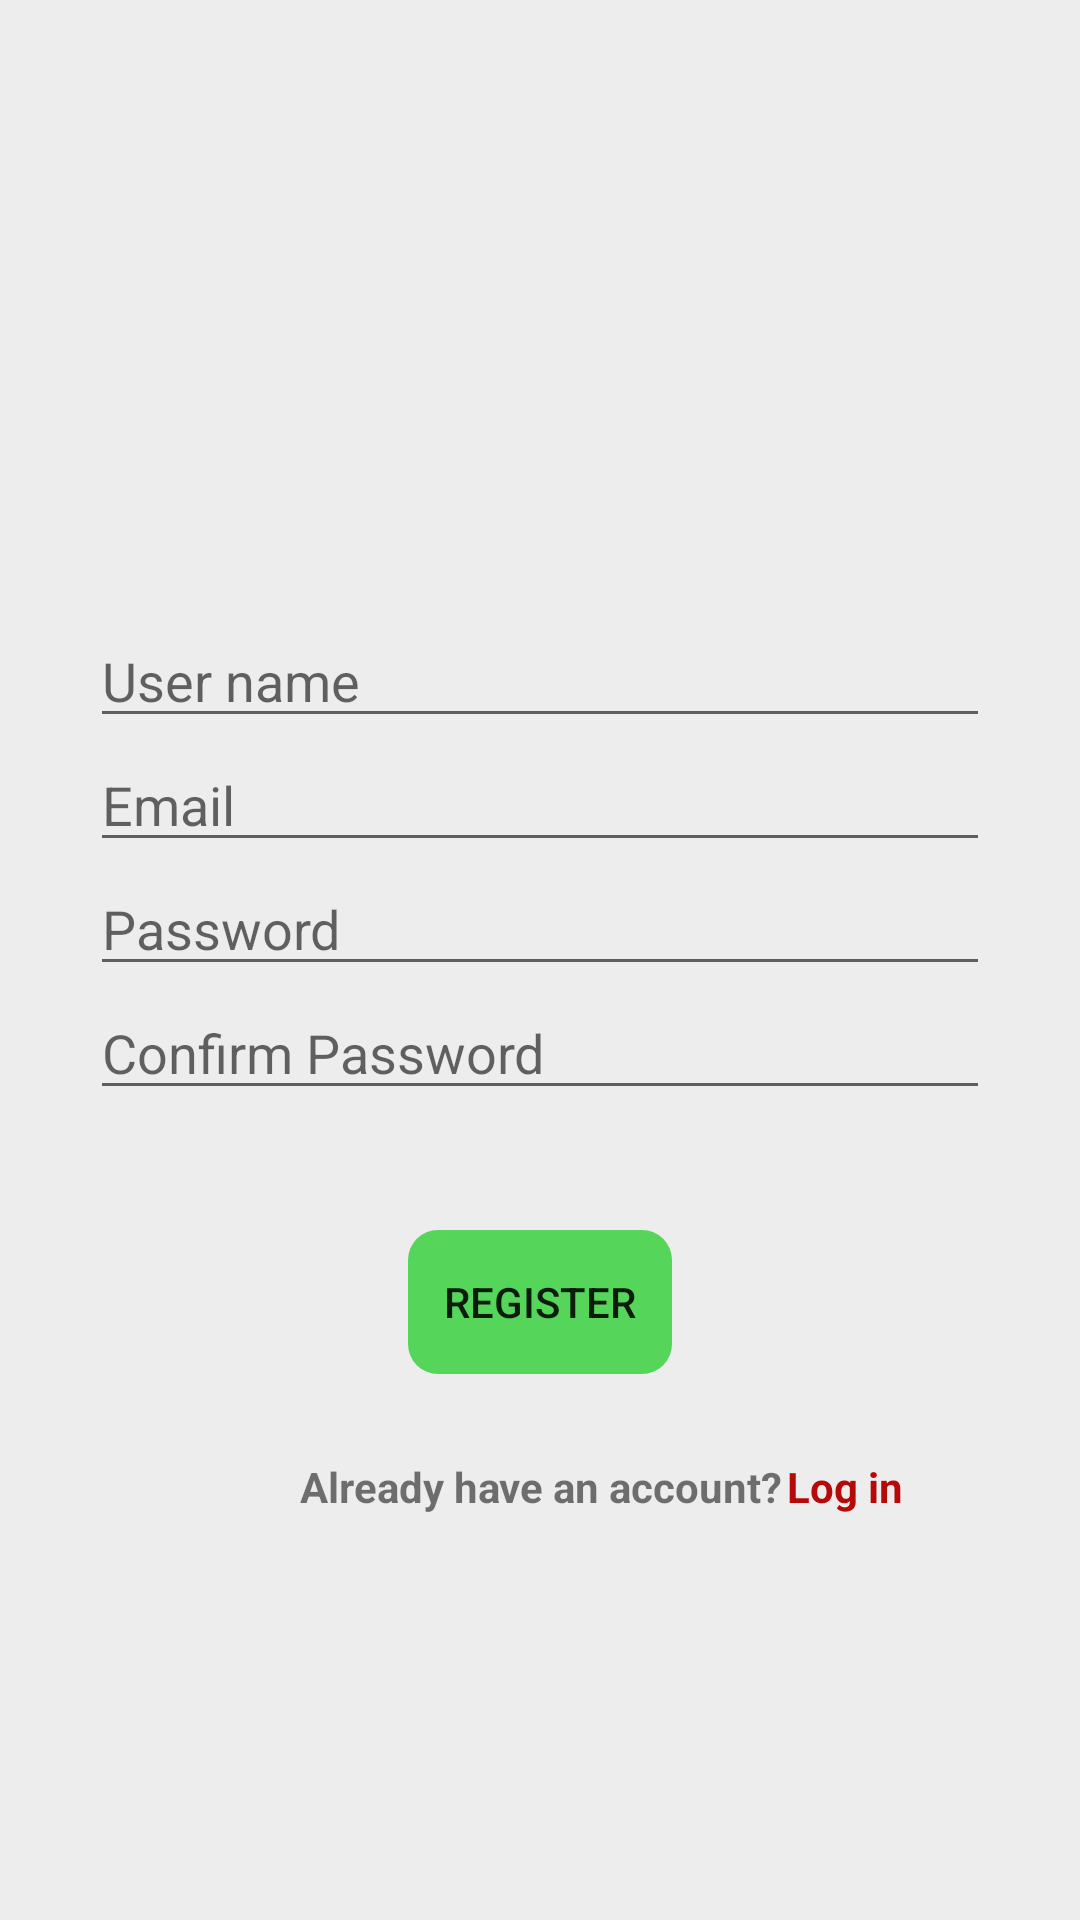

Here is an Android app screen rendered from its layout file. Give the layout XML and the strings, colors and styles it references.
<!-- AndroidManifest.xml: application theme Theme.MyApplication -->
<!-- res/layout/activity_vendor_signup.xml -->
<?xml version="1.0" encoding="utf-8"?>
<androidx.constraintlayout.widget.ConstraintLayout xmlns:android="http://schemas.android.com/apk/res/android"
    xmlns:app="http://schemas.android.com/apk/res-auto"
    xmlns:tools="http://schemas.android.com/tools"
    android:layout_width="match_parent"
    android:layout_height="match_parent"
    tools:context=".VendorSignupActivity">

    <TextView
        android:id="@+id/tvAlreadyRegistered"
        android:layout_width="wrap_content"
        android:layout_height="wrap_content"
        android:clickable="true"
        android:onClick="goLogin"
        android:text="Log in"
        android:textColor="#B60A0A"
        android:textStyle="bold"
        app:layout_constraintBottom_toBottomOf="@+id/textView4"
        app:layout_constraintEnd_toEndOf="parent"
        app:layout_constraintHorizontal_bias="0.02"
        app:layout_constraintStart_toEndOf="@+id/textView4"
        app:layout_constraintTop_toTopOf="@+id/textView4"
        tools:ignore="MissingConstraints" />

    <EditText
        android:id="@+id/etVendorConfirmPassword"
        android:layout_width="300dp"
        android:layout_height="wrap_content"
        android:hint="Confirm Password"
        android:imeOptions="actionDone"
        android:inputType="textPassword"
        android:selectAllOnFocus="true"
        app:layout_constraintEnd_toEndOf="@+id/etVendorPassword"
        app:layout_constraintStart_toStartOf="@+id/etVendorPassword"
        app:layout_constraintTop_toBottomOf="@+id/etVendorPassword" />

    <EditText
        android:id="@+id/etUserName"
        android:layout_width="300dp"
        android:layout_height="wrap_content"
        android:layout_marginTop="-20dp"
        android:hint="User name"
        android:selectAllOnFocus="true"
        app:layout_constraintEnd_toEndOf="parent"
        app:layout_constraintStart_toStartOf="parent"
        app:layout_constraintTop_toBottomOf="@+id/imageView2" />

    <EditText
        android:id="@+id/etVendorEmail"
        android:layout_width="300dp"
        android:layout_height="wrap_content"
        android:hint="Email"
        android:inputType="textEmailAddress"
        android:selectAllOnFocus="true"
        app:layout_constraintEnd_toEndOf="@+id/etUserName"
        app:layout_constraintStart_toStartOf="@+id/etUserName"
        app:layout_constraintTop_toBottomOf="@+id/etUserName" />

    <Button
        android:id="@+id/btnVendorRegister"
        android:layout_width="wrap_content"
        android:layout_height="wrap_content"
        android:layout_marginTop="40dp"
        android:background="@drawable/roundbtn"
        android:backgroundTint="#56D55B"
        android:onClick="goLogin"
        android:text="Register"
        app:layout_constraintEnd_toEndOf="@+id/etVendorConfirmPassword"
        app:layout_constraintStart_toStartOf="@+id/etVendorConfirmPassword"
        app:layout_constraintTop_toBottomOf="@+id/etVendorConfirmPassword"
        tools:ignore="MissingConstraints" />

    <EditText
        android:id="@+id/etVendorPassword"
        android:layout_width="300dp"
        android:layout_height="wrap_content"
        android:hint="Password"
        android:imeOptions="actionDone"
        android:inputType="textPassword"
        android:selectAllOnFocus="true"
        app:layout_constraintEnd_toEndOf="@+id/etVendorEmail"
        app:layout_constraintHorizontal_bias="0.0"
        app:layout_constraintStart_toStartOf="@+id/etVendorEmail"
        app:layout_constraintTop_toBottomOf="@+id/etVendorEmail" />

    <TextView
        android:id="@+id/textView4"
        android:layout_width="wrap_content"
        android:layout_height="wrap_content"
        android:layout_marginStart="100dp"
        android:layout_marginTop="28dp"
        android:text="Already have an account?"
        android:textStyle="bold"
        app:layout_constraintBottom_toBottomOf="parent"
        app:layout_constraintStart_toStartOf="parent"
        app:layout_constraintTop_toBottomOf="@+id/btnVendorRegister"
        app:layout_constraintVertical_bias="0.0" />

    <ImageView
        android:id="@+id/imageView2"
        android:layout_width="298dp"
        android:layout_height="274dp"
        android:layout_marginStart="8dp"
        android:layout_marginTop="-50dp"
        android:layout_marginEnd="8dp"
        app:layout_constraintEnd_toEndOf="parent"
        app:layout_constraintStart_toStartOf="parent"
        app:layout_constraintTop_toTopOf="parent"
        app:srcCompat="@drawable/ic_background" />

</androidx.constraintlayout.widget.ConstraintLayout>
<!-- resources referenced by this layout -->
<resources>
  <!-- drawable roundbtn (drawable) -->
  <?xml version="1.0" encoding="utf-8"?>
  <shape xmlns:android="http://schemas.android.com/apk/res/android"
      android:shape="rectangle">
  
  
      <corners android:bottomRightRadius="10dp"
          android:bottomLeftRadius="10dp"
          android:topRightRadius="10dp"
          android:topLeftRadius="10dp"/>
  
  </shape>
  <style name="Theme.MyApplication" parent="Theme.AppCompat.DayNight.NoActionBar">
  
          <item name="android:windowBackground">@color/background</item>
  
          
          
          
          
          <item name="android:statusBarColor" tools:targetApi="l">?attr/colorPrimaryVariant</item>
          
      </style>
  <color name="background">#EDEDED</color>
</resources>
